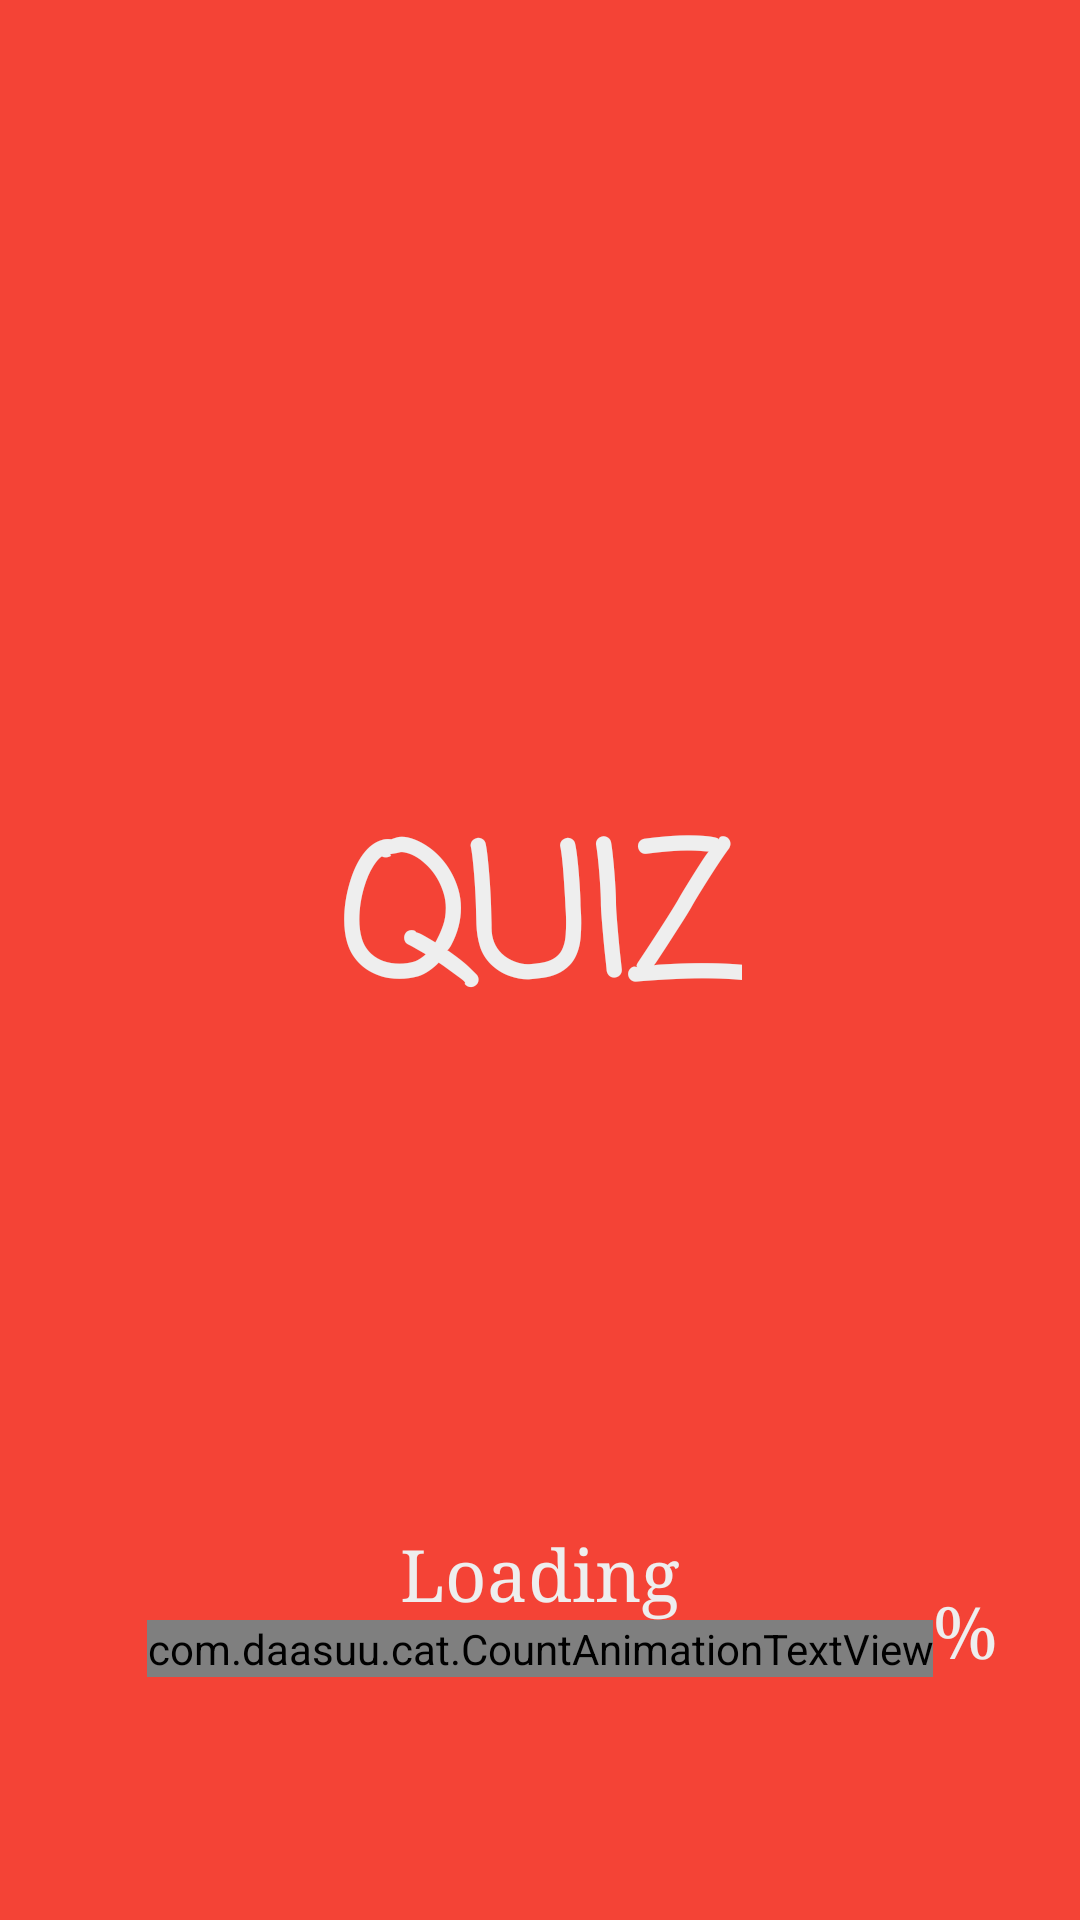

Here is an Android app screen rendered from its layout file. Give the layout XML and the strings, colors and styles it references.
<!-- AndroidManifest.xml: application theme AppTheme -->
<!-- res/layout/activity_splash_screen.xml -->
<?xml version="1.0" encoding="utf-8"?>
<RelativeLayout xmlns:android="http://schemas.android.com/apk/res/android"
    xmlns:app="http://schemas.android.com/apk/res-auto"
    xmlns:tools="http://schemas.android.com/tools"
    android:layout_width="match_parent"
    android:layout_height="match_parent"
    android:background="@color/colorPrimary"
    tools:context="com.agni.asus.quiz.SplashScreen">

    <TextView
        android:layout_width="wrap_content"
        android:layout_height="wrap_content"
        android:layout_above="@+id/textView2"
        android:layout_centerHorizontal="true"
        android:layout_marginBottom="154dp"
        android:fontFamily="casual"
        android:text="QUIZ"
        android:textAllCaps="false"
        android:textAppearance="@style/TextAppearance.AppCompat.Headline"
        android:textColor="@color/book_loading_background"
        android:textSize="60sp"
        android:textStyle="bold" />

    <TextView
        android:id="@+id/textView2"
        android:layout_width="wrap_content"
        android:layout_height="wrap_content"
        android:layout_above="@+id/loading_counter"
        android:layout_centerHorizontal="true"
        android:fontFamily="serif"
        android:text="Loading"
        android:textAppearance="@style/TextAppearance.AppCompat.Headline"
        android:textColor="@color/book_loading_background" />

    <com.daasuu.cat.CountAnimationTextView
        android:id="@+id/loading_counter"
        android:layout_width="wrap_content"
        android:layout_height="wrap_content"
        android:layout_alignParentBottom="true"
        android:layout_centerHorizontal="true"
        android:layout_marginBottom="81dp"
        android:fontFamily="serif"
        android:text="100"
        android:textAppearance="@style/TextAppearance.AppCompat.Headline"
        android:textColor="@color/book_loading_background" />

    <TextView
        android:layout_width="wrap_content"
        android:layout_height="wrap_content"
        android:layout_alignBaseline="@+id/loading_counter"
        android:layout_alignBottom="@+id/loading_counter"
        android:layout_toEndOf="@+id/loading_counter"
        android:fontFamily="serif"
        android:text="%"
        android:textAppearance="@style/TextAppearance.AppCompat.Headline"
        android:textColor="@color/book_loading_background" />

</RelativeLayout>
<!-- resources referenced by this layout -->
<resources>
  <color name="book_loading_background">#EEEEEE</color>
  <color name="colorPrimary">#F44336</color>
  <style name="AppTheme" parent="Theme.AppCompat.Light">
          
          <item name="colorPrimary">@color/colorPrimary</item>
          <item name="colorPrimaryDark">@color/colorPrimaryDark</item>
          <item name="colorAccent">@color/colorAccent</item>
          <item name="android:textColor">@color/primary_text</item>
          <item name="actionBarSize">180dp</item>
          <item name="android:windowAnimationStyle">@style/CustomActivityAnimation</item>
      </style>
  <color name="colorPrimaryDark">#D32F2F</color>
  <color name="colorAccent">#FF5722</color>
  <color name="primary_text">#212121</color>
  <style name="CustomActivityAnimation" parent="@android:style/Animation.Activity">
          <item name="android:activityOpenEnterAnimation">@anim/slide_in_right</item>
          <item name="android:activityOpenExitAnimation">@anim/slide_out_left</item>
          <item name="android:activityCloseEnterAnimation">@anim/slide_in_left</item>
          <item name="android:activityCloseExitAnimation">@anim/slide_out_right</item>
      </style>
</resources>
